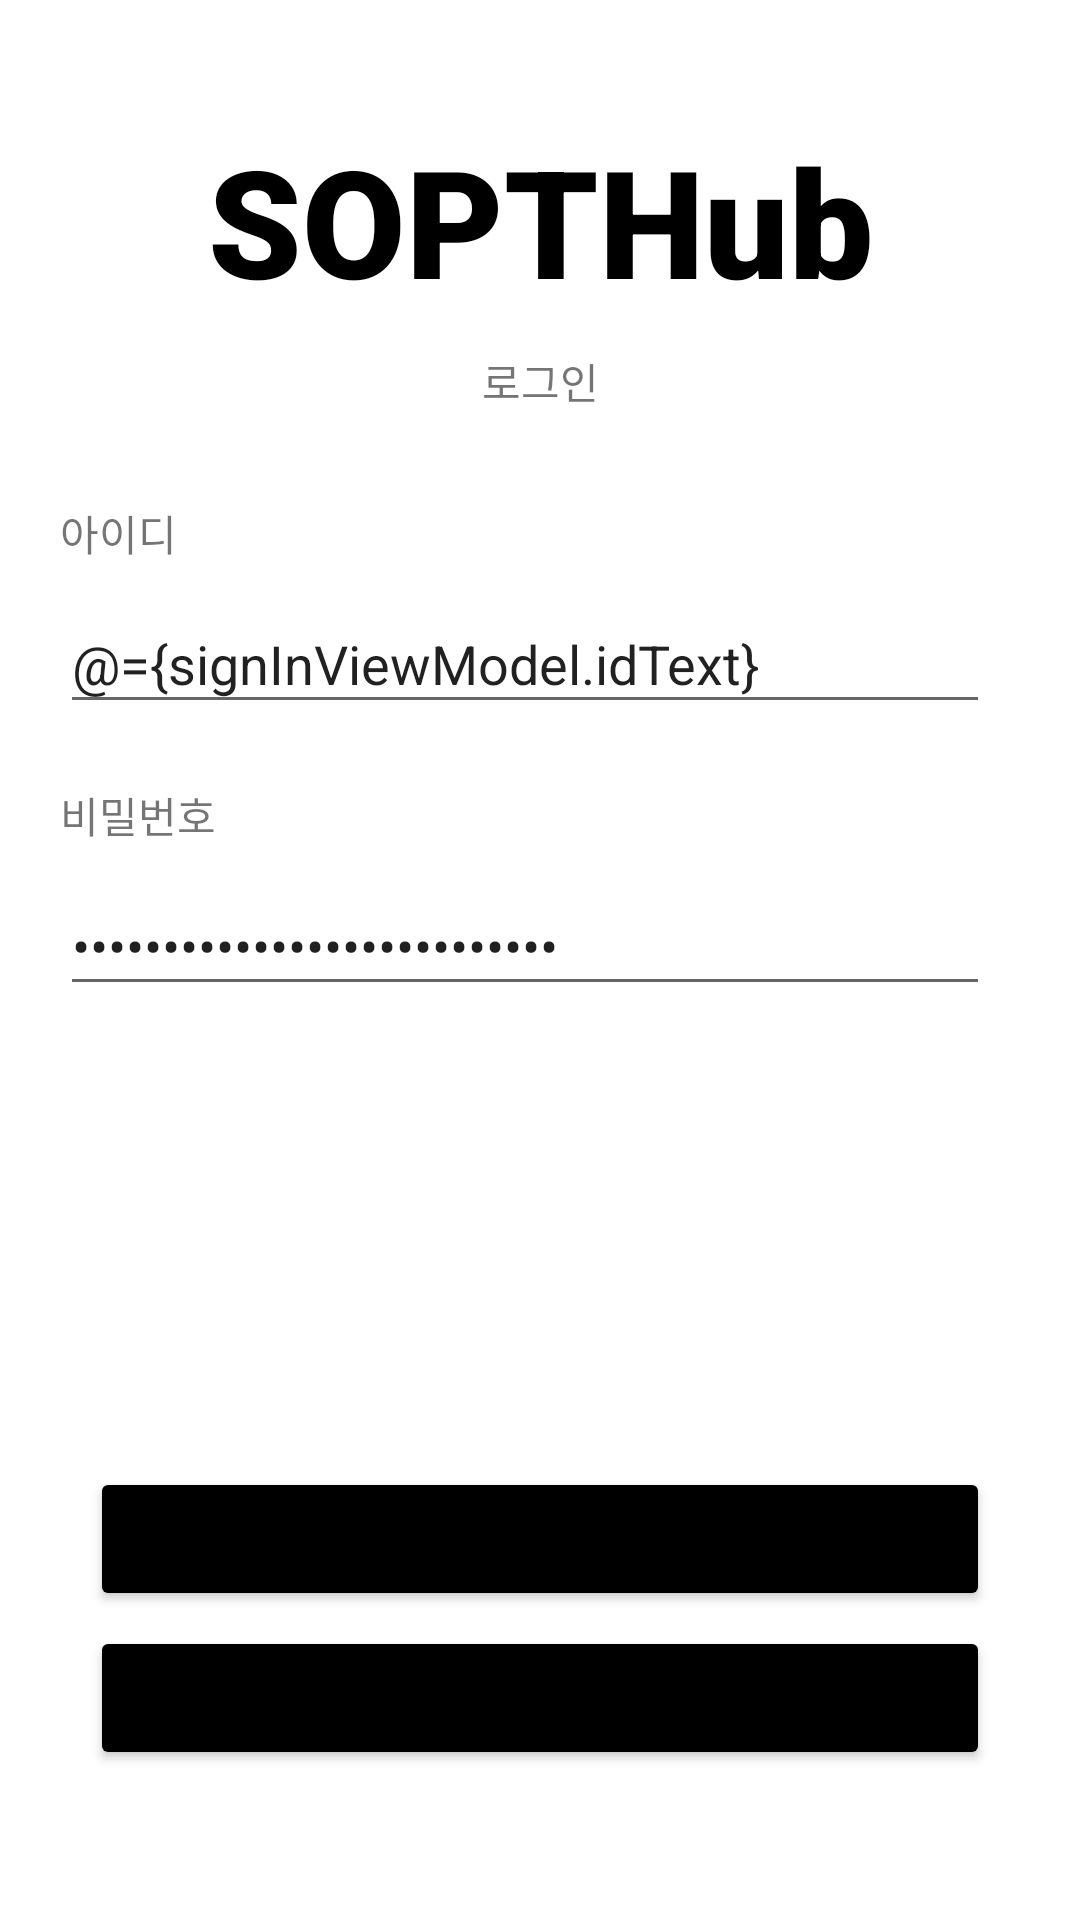

Reconstruct the res/layout file that produces this screen, plus the resources it refers to.
<!-- AndroidManifest.xml: application theme Theme.SoptAndroid -->
<!-- res/layout/activity_sign_in.xml -->
<?xml version="1.0" encoding="utf-8"?>
<layout  xmlns:android="http://schemas.android.com/apk/res/android"
    xmlns:app="http://schemas.android.com/apk/res-auto"
    xmlns:tools="http://schemas.android.com/tools">

    <data>
        <variable
            name="signInViewModel"
            type="kr.ac.smu.cs.soptandroid.signin.viewmodel.SignInViewModel"/>

        <variable
            name="signInActivity"
            type="kr.ac.smu.cs.soptandroid.signin.view.SignInActivity" />
    </data>
    <androidx.constraintlayout.widget.ConstraintLayout
        android:layout_width="match_parent"
        android:layout_height="match_parent"
        tools:context=".signin.view.SignInActivity">

        <TextView
            android:id="@+id/textView"
            android:layout_width="wrap_content"
            android:layout_height="wrap_content"
            android:layout_marginTop="40dp"
            android:fontFamily="sans-serif-black"
            android:text="SOPTHub"
            android:textColor="#000000"
            android:textSize="50sp"
            app:layout_constraintEnd_toEndOf="parent"
            app:layout_constraintStart_toStartOf="parent"
            app:layout_constraintTop_toTopOf="parent" />

        <TextView
            android:id="@+id/textView2"
            android:layout_width="wrap_content"
            android:layout_height="wrap_content"
            android:layout_marginTop="10dp"
            android:text="로그인"
            app:layout_constraintEnd_toEndOf="parent"
            app:layout_constraintStart_toStartOf="parent"
            app:layout_constraintTop_toBottomOf="@+id/textView" />

        <TextView
            android:id="@+id/textView3"
            android:layout_width="wrap_content"
            android:layout_height="wrap_content"
            android:layout_marginStart="20dp"
            android:layout_marginTop="30dp"
            android:text="아이디"
            app:layout_constraintStart_toStartOf="parent"
            app:layout_constraintTop_toBottomOf="@+id/textView2" />

        <EditText
            android:id="@+id/in_edit_id"
            android:layout_width="0dp"
            android:layout_height="wrap_content"
            android:layout_marginTop="10dp"
            android:layout_marginEnd="30dp"
            android:ems="10"
            android:inputType="textPersonName"
            android:hint="아이디를 입력해주세요"
            android:text="@={signInViewModel.idText}"
            app:layout_constraintEnd_toEndOf="parent"
            app:layout_constraintStart_toStartOf="@+id/textView3"
            app:layout_constraintTop_toBottomOf="@+id/textView3" />

        <TextView
            android:id="@+id/textView4"
            android:layout_width="wrap_content"
            android:layout_height="wrap_content"
            android:layout_marginTop="20dp"
            android:text="비밀번호"
            app:layout_constraintStart_toStartOf="@+id/in_edit_id"
            app:layout_constraintTop_toBottomOf="@+id/in_edit_id" />

        <EditText
            android:id="@+id/in_edit_pwd"
            android:layout_width="0dp"
            android:layout_height="wrap_content"
            android:layout_marginTop="10dp"
            android:layout_marginEnd="30dp"
            android:ems="10"
            android:inputType="textPassword"
            android:text="@={signInViewModel.pwdText}"
            android:hint="비밀번호를 입력해주세요"
            app:layout_constraintEnd_toEndOf="parent"
            app:layout_constraintStart_toStartOf="@+id/textView4"
            app:layout_constraintTop_toBottomOf="@+id/textView4" />

        <Button
            android:id="@+id/button_sigin_in"
            android:layout_width="0dp"
            android:layout_height="wrap_content"
            android:layout_marginStart="30dp"
            android:layout_marginEnd="30dp"
            android:layout_marginBottom="50dp"
            android:text="회원가입"
            android:backgroundTint="@color/black"
            android:onClick="@{() -> signInViewModel.SignUpClicked()}"
            app:layout_constraintBottom_toBottomOf="parent"
            app:layout_constraintEnd_toEndOf="parent"
            app:layout_constraintStart_toStartOf="parent" />

        <Button
            android:id="@+id/button_login"
            android:layout_width="0dp"
            android:layout_height="wrap_content"
            android:layout_marginBottom="5dp"
            android:backgroundTint="@color/black"
            android:text="로그인"
            android:onClick="@{() -> signInViewModel.LoginClicked()}"
            app:layout_constraintBottom_toTopOf="@+id/button_sigin_in"
            app:layout_constraintEnd_toEndOf="@+id/button_sigin_in"
            app:layout_constraintStart_toStartOf="@+id/button_sigin_in" />


    </androidx.constraintlayout.widget.ConstraintLayout>
</layout>
<!-- resources referenced by this layout -->
<resources>
  <style name="Theme.SoptAndroid" parent="Theme.MaterialComponents.DayNight.DarkActionBar">
          
          <item name="colorPrimary">@color/purple_500</item>
          <item name="colorPrimaryVariant">@color/purple_700</item>
          <item name="colorOnPrimary">@color/white</item>
          
          <item name="colorSecondary">@color/teal_200</item>
          <item name="colorSecondaryVariant">@color/teal_700</item>
          <item name="colorOnSecondary">@color/black</item>
          
          <item name="android:statusBarColor" tools:targetApi="l">?attr/colorPrimaryVariant</item>
          
      </style>
  <!-- not gathered from this repository: default colours our renderer supplied (Android Studio template values) -->
  <color name="purple_500">#FF6200EE</color>
  <color name="purple_700">#FF3700B3</color>
  <color name="teal_200">#FF03DAC5</color>
  <color name="teal_700">#FF018786</color>
  <color name="black">#FF000000</color>
  <color name="white">#FFFFFFFF</color>
</resources>
